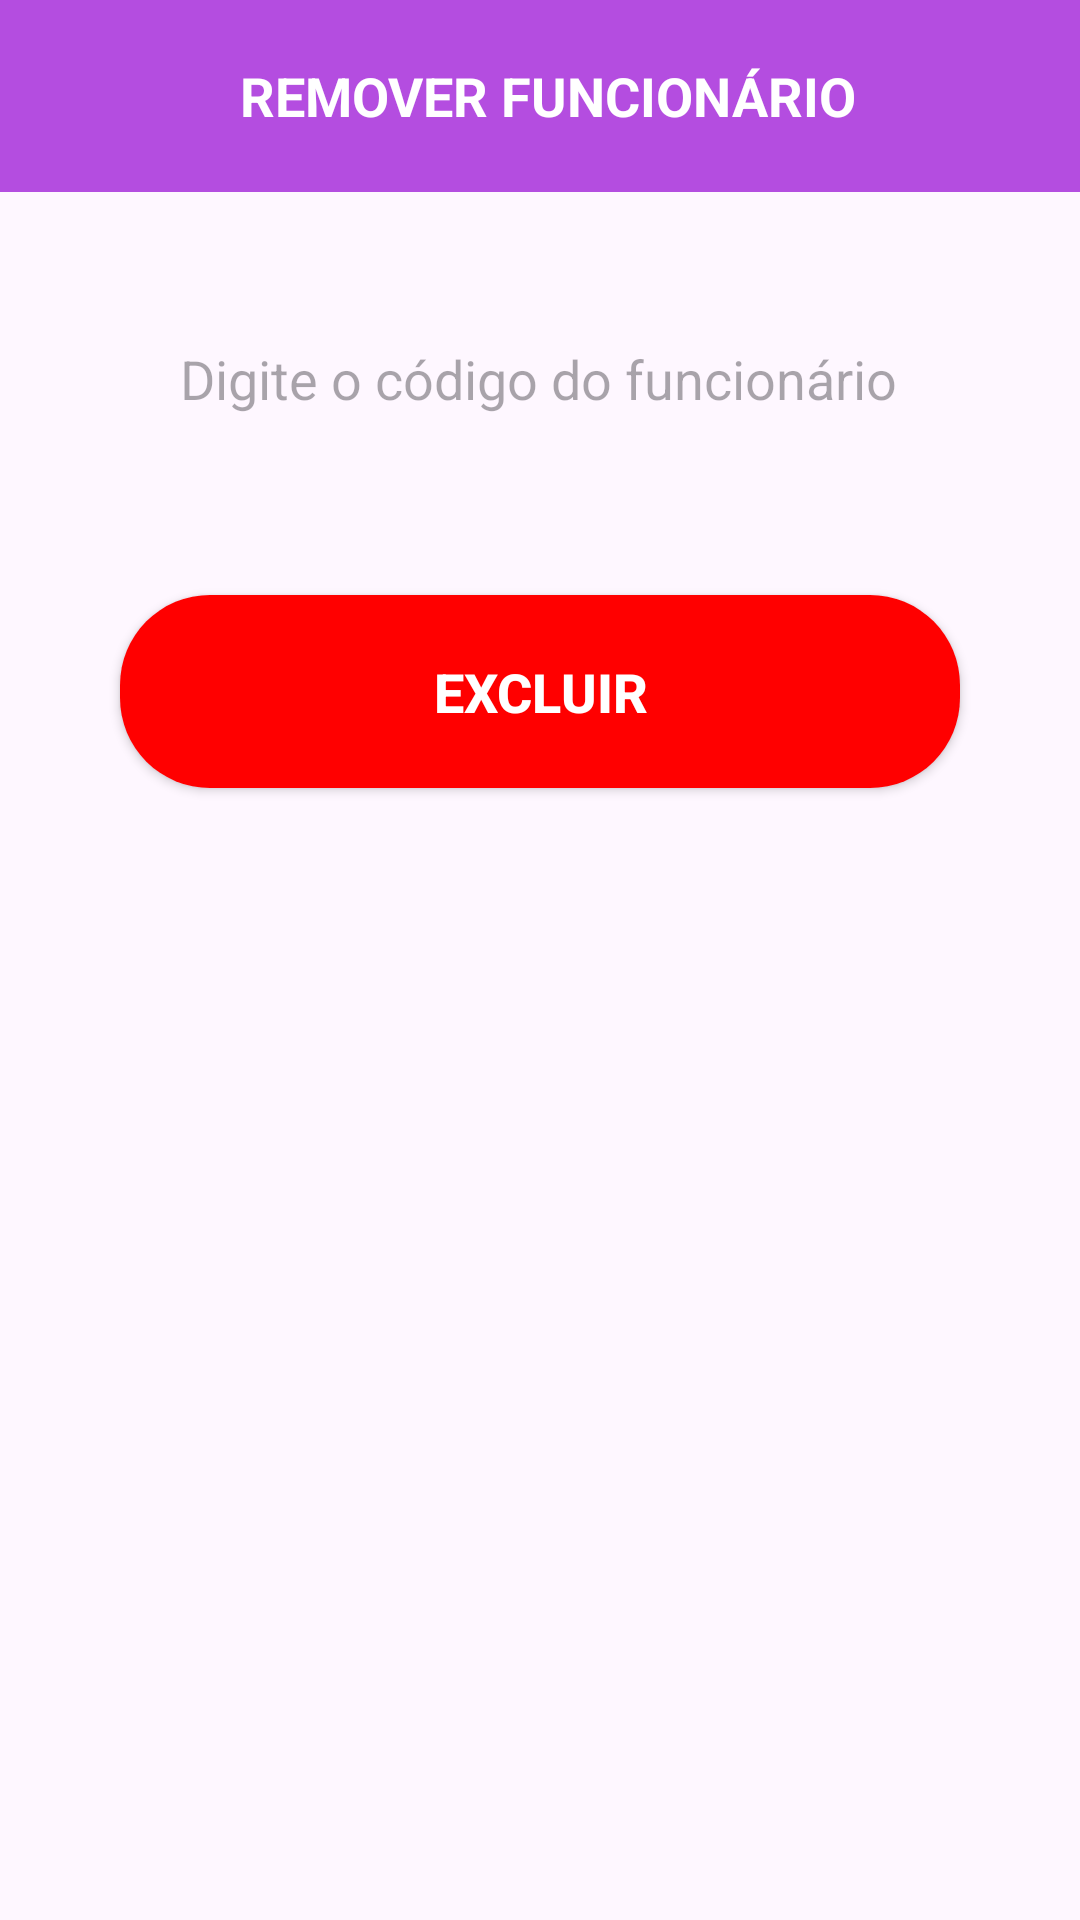

The Android layout XML behind this screen, and the referenced resources:
<!-- AndroidManifest.xml: application theme Theme.App_start -->
<!-- res/layout/activity_remover_funcionario.xml -->
<?xml version="1.0" encoding="utf-8"?>
<androidx.constraintlayout.widget.ConstraintLayout xmlns:android="http://schemas.android.com/apk/res/android"
    xmlns:app="http://schemas.android.com/apk/res-auto"
    xmlns:tools="http://schemas.android.com/tools"
    android:layout_width="match_parent"
    android:layout_height="match_parent"
    tools:context=".ui.funcionario.Operations.RemoverFuncionario">


    <EditText
        android:id="@+id/codigo_remover"
        android:hint="Digite o código do funcionário"
        style="@style/Edit_Text"
        android:inputType="numberDecimal"
        app:layout_constraintTop_toBottomOf="@id/my_tool_bar_deletar"
        android:layout_marginTop="30dp"
        tools:ignore="MissingConstraints" />

    <androidx.appcompat.widget.AppCompatButton
        android:id="@+id/btn_realizar_exclusão"
        android:text="excluir"
        style="@style/button_log_out"
        android:layout_marginTop="40dp"
        app:layout_constraintTop_toBottomOf="@id/codigo_remover"
        tools:ignore="MissingConstraints" />



    <androidx.appcompat.widget.Toolbar
        android:id="@+id/my_tool_bar_deletar"
        app:layout_constraintTop_toTopOf="parent"
        android:layout_width="match_parent"
        app:title="REMOVER FUNCIONÁRIO"
        app:titleMarginStart="80dp"
        app:titleTextColor="@color/white"
        app:titleTextAppearance="@style/title_op"
        app:subtitleTextAppearance="@style/titulo_cadastrar_funcionario"
        android:layout_height="?attr/actionBarSize"
        android:background="@color/bright_purple"
        android:elevation="4dp"
        android:theme="@style/ThemeOverlay.AppCompat.ActionBar"
        app:popupTheme="@style/ThemeOverlay.AppCompat.Light"/>

</androidx.constraintlayout.widget.ConstraintLayout>
<!-- resources referenced by this layout -->
<resources>
  <color name="bright_purple">#b44de0</color>
  <color name="white">#FFFFFFFF</color>
  <style name="Edit_Text">
          <item name="android:layout_height">wrap_content</item>
          <item name="android:layout_width">match_parent</item>
          <item name="android:background">@drawable/edit_text</item>
          <item name="android:maxLength">20</item>
          <item name="android:padding">20dp</item>
          <item name="android:layout_marginLeft">40dp</item>
          <item name="android:layout_marginRight">40dp</item>
          <item name="android:layout_marginTop">15dp</item>
      </style>
  <style name="button_log_out">
          <item name="android:layout_height">wrap_content</item>
          <item name="android:layout_width">match_parent</item>
          <item name="android:background">@drawable/background_out</item>
          <item name="android:maxLength">20</item>
          <item name="android:padding">20dp</item>
          <item name="android:textSize">18sp</item>
          <item name="android:textStyle">bold</item>
          <item name="android:layout_marginLeft">40dp</item>
          <item name="android:layout_marginRight">40dp</item>
          <item name="android:textColor">@color/white</item>
          <item name="android:layout_marginTop">15dp</item>
      </style>
  <style name="title_op">
          <item name="android:textSize">18sp</item>
          <item name="android:textStyle">bold</item>
          <item name="android:textColor">@color/white</item>
          <item name="android:padding">20dp</item>
  
      </style>
  <style name="titulo_cadastrar_funcionario">
          <item name="android:textColor">@color/white</item>
          <item name="android:textSize">18sp</item>
          <item name="android:textStyle">bold</item>
          <item name="android:layout_marginLeft">40dp</item>
          <item name="android:layout_marginRight">40dp</item>
      </style>
  <style name="Theme.App_start" parent="Base.Theme.App_start" />
  <!-- drawable background_out (drawable) -->
  <?xml version="1.0" encoding="utf-8"?>
  <shape xmlns:android="http://schemas.android.com/apk/res/android">
  
      <corners android:radius="30dp"/>
  
      <gradient
          android:startColor="@color/red_out"
          android:centerColor="@color/red_out"
          android:endColor="@color/red_out"
          android:angle="270"
          />
  </shape>
  <style name="Base.Theme.App_start" parent="Theme.Material3.DayNight.NoActionBar">
          
          
      </style>
  <color name="red_out">#ff0000</color>
</resources>
